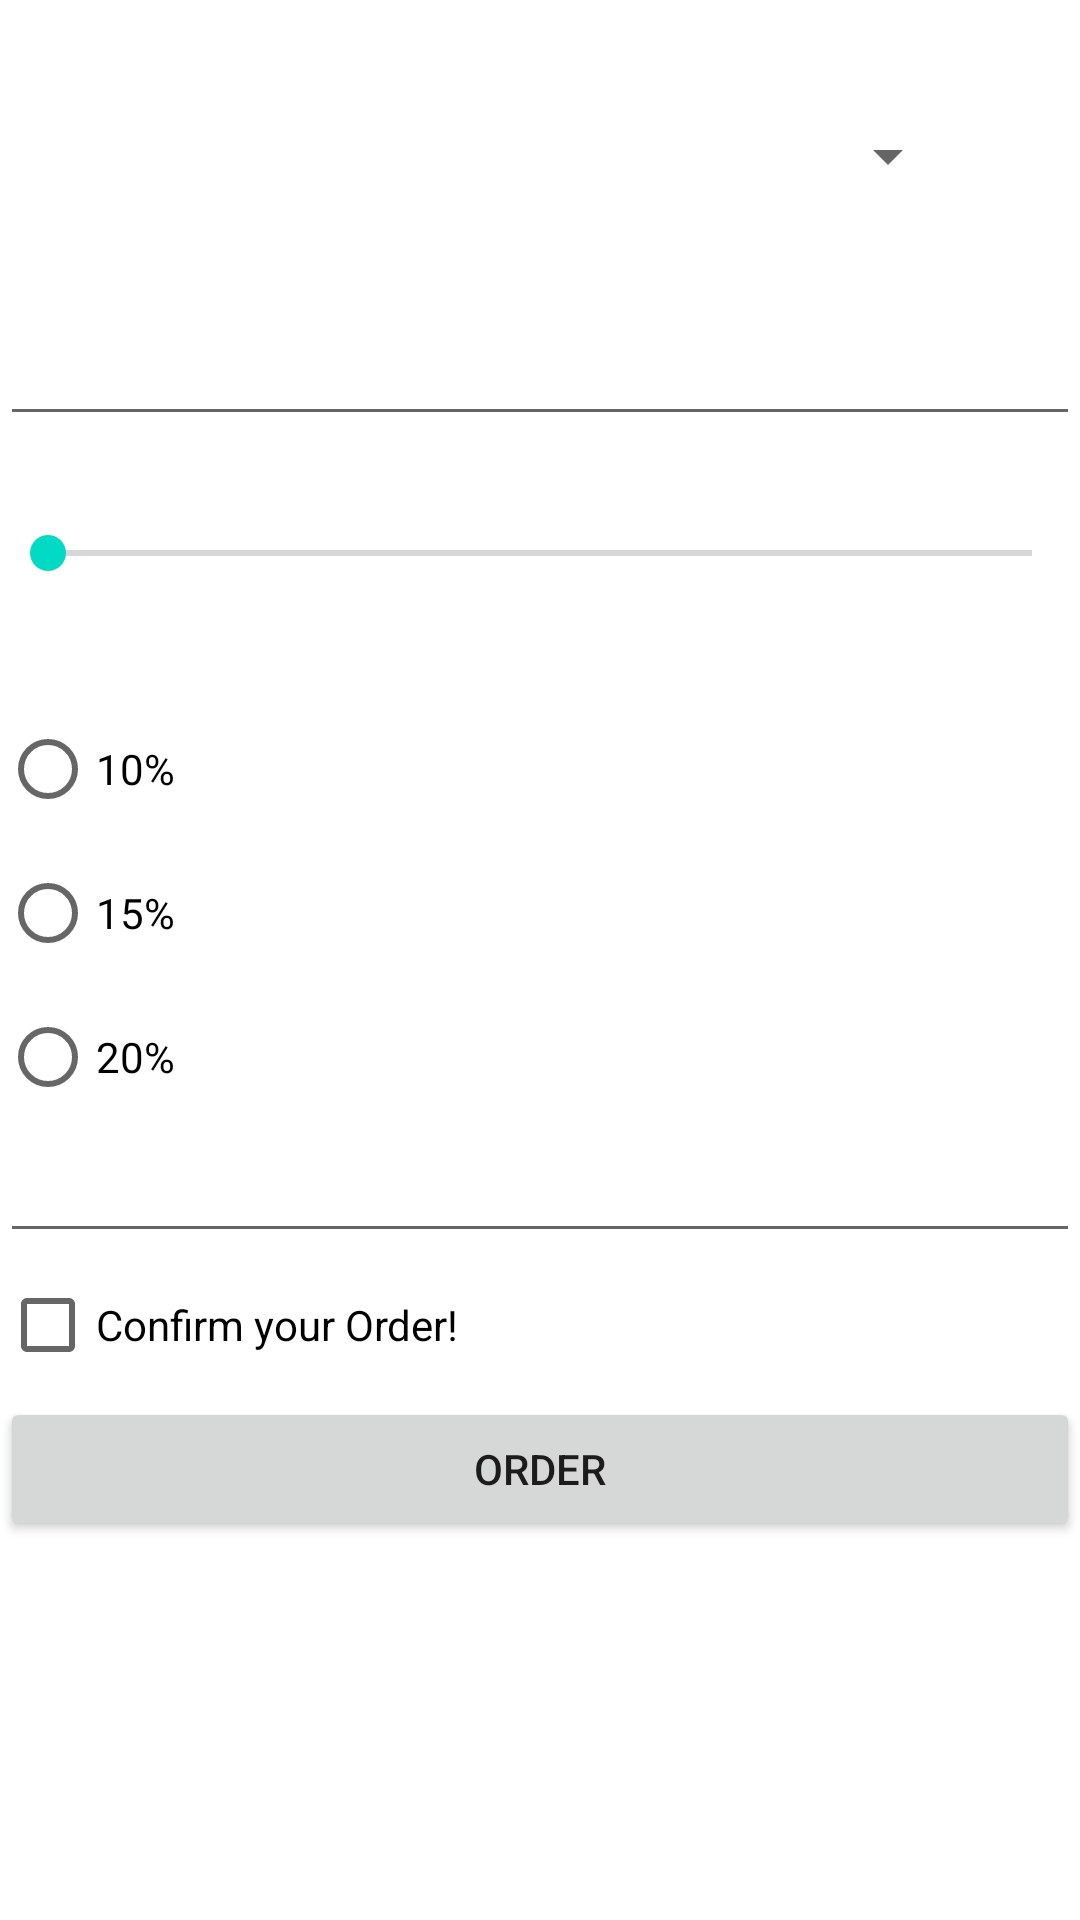

Produce the Android XML layout that renders to this screen, including the resource entries it uses.
<!-- AndroidManifest.xml: application theme Theme.Exercise13 -->
<!-- res/layout/activity_main.xml -->
<?xml version="1.0" encoding="utf-8"?>
<ScrollView xmlns:android="http://schemas.android.com/apk/res/android"
    android:id="@+id/ScrollView01"
    android:layout_width="match_parent"
    android:layout_height="match_parent"
    android:fillViewport="true"
    android:scrollbars="none" >

<RelativeLayout xmlns:android="http://schemas.android.com/apk/res/android"
    xmlns:app="http://schemas.android.com/apk/res-auto"
    xmlns:tools="http://schemas.android.com/tools"
    android:layout_width="match_parent"
    android:layout_height="match_parent"
    tools:context=".MainActivity">

    <Spinner
        android:id="@+id/meals"
        android:layout_width="match_parent"
        android:layout_height="wrap_content"

        android:layout_marginStart="40dp"
        android:layout_marginTop="40dp"
        android:layout_marginEnd="40dp"
        android:layout_marginBottom="40dp" />

    <EditText
        android:id="@+id/prices"
        android:layout_width="match_parent"
        android:layout_height="wrap_content"
        android:layout_below="@+id/meals"
         />

    <SeekBar
        android:id="@+id/seekBar"
        android:layout_width="match_parent"
        android:layout_height="wrap_content"
        android:layout_below="@+id/prices"
        android:layout_marginTop="30dp"
        />

    <TextView
        android:id="@+id/seekText"
        android:layout_width="match_parent"
        android:layout_height="wrap_content"
        android:layout_below="@+id/seekBar"
        android:layout_marginTop="20dp" />

    <RadioGroup
        android:id="@+id/radioGroup"
        android:layout_width="match_parent"
        android:layout_height="wrap_content"
        android:layout_below="@+id/seekText"
        >

        <RadioButton
            android:id="@+id/radioButton1"
            android:layout_width="match_parent"
            android:layout_height="wrap_content"
            android:text="10%"
            />
        <RadioButton
            android:id="@+id/radioButton2"
            android:layout_width="match_parent"
            android:layout_height="wrap_content"
            android:text="15%"
            />
        <RadioButton
            android:id="@+id/radioButton3"
            android:layout_width="match_parent"
            android:layout_height="wrap_content"
            android:text="20%"
            />
    </RadioGroup>

    <EditText
        android:id="@+id/finalPrice"
        android:layout_width="match_parent"
        android:layout_height="wrap_content"
        android:layout_below="@+id/radioGroup"
       />

    <ImageView
        android:id="@+id/foodImage"
        android:layout_width="match_parent"
        android:layout_height="wrap_content"
        android:layout_below="@+id/finalPrice"

       />

    <CheckBox
        android:id="@+id/confirm_button"
        android:layout_width="match_parent"
        android:layout_height="wrap_content"
        android:layout_below="@+id/foodImage"
        android:text="Confirm your Order!"/>

    <Button
        android:id="@+id/order"
        android:layout_width="match_parent"
        android:layout_height="wrap_content"
        android:text="Order"
        android:layout_below="@id/confirm_button"/>


</RelativeLayout>
</ScrollView>
<!-- resources referenced by this layout -->
<resources>
  <style name="Theme.Exercise13" parent="Theme.MaterialComponents.DayNight.DarkActionBar">
          
          <item name="colorPrimary">@color/purple_500</item>
          <item name="colorPrimaryVariant">@color/purple_700</item>
          <item name="colorOnPrimary">@color/white</item>
          
          <item name="colorSecondary">@color/teal_200</item>
          <item name="colorSecondaryVariant">@color/teal_700</item>
          <item name="colorOnSecondary">@color/black</item>
          
          <item name="android:statusBarColor">?attr/colorPrimaryVariant</item>
          
      </style>
  <!-- not gathered from this repository: default colours our renderer supplied (Android Studio template values) -->
  <color name="purple_500">#FF6200EE</color>
  <color name="purple_700">#FF3700B3</color>
  <color name="teal_200">#FF03DAC5</color>
  <color name="teal_700">#FF018786</color>
  <color name="black">#FF000000</color>
  <color name="white">#FFFFFFFF</color>
</resources>
